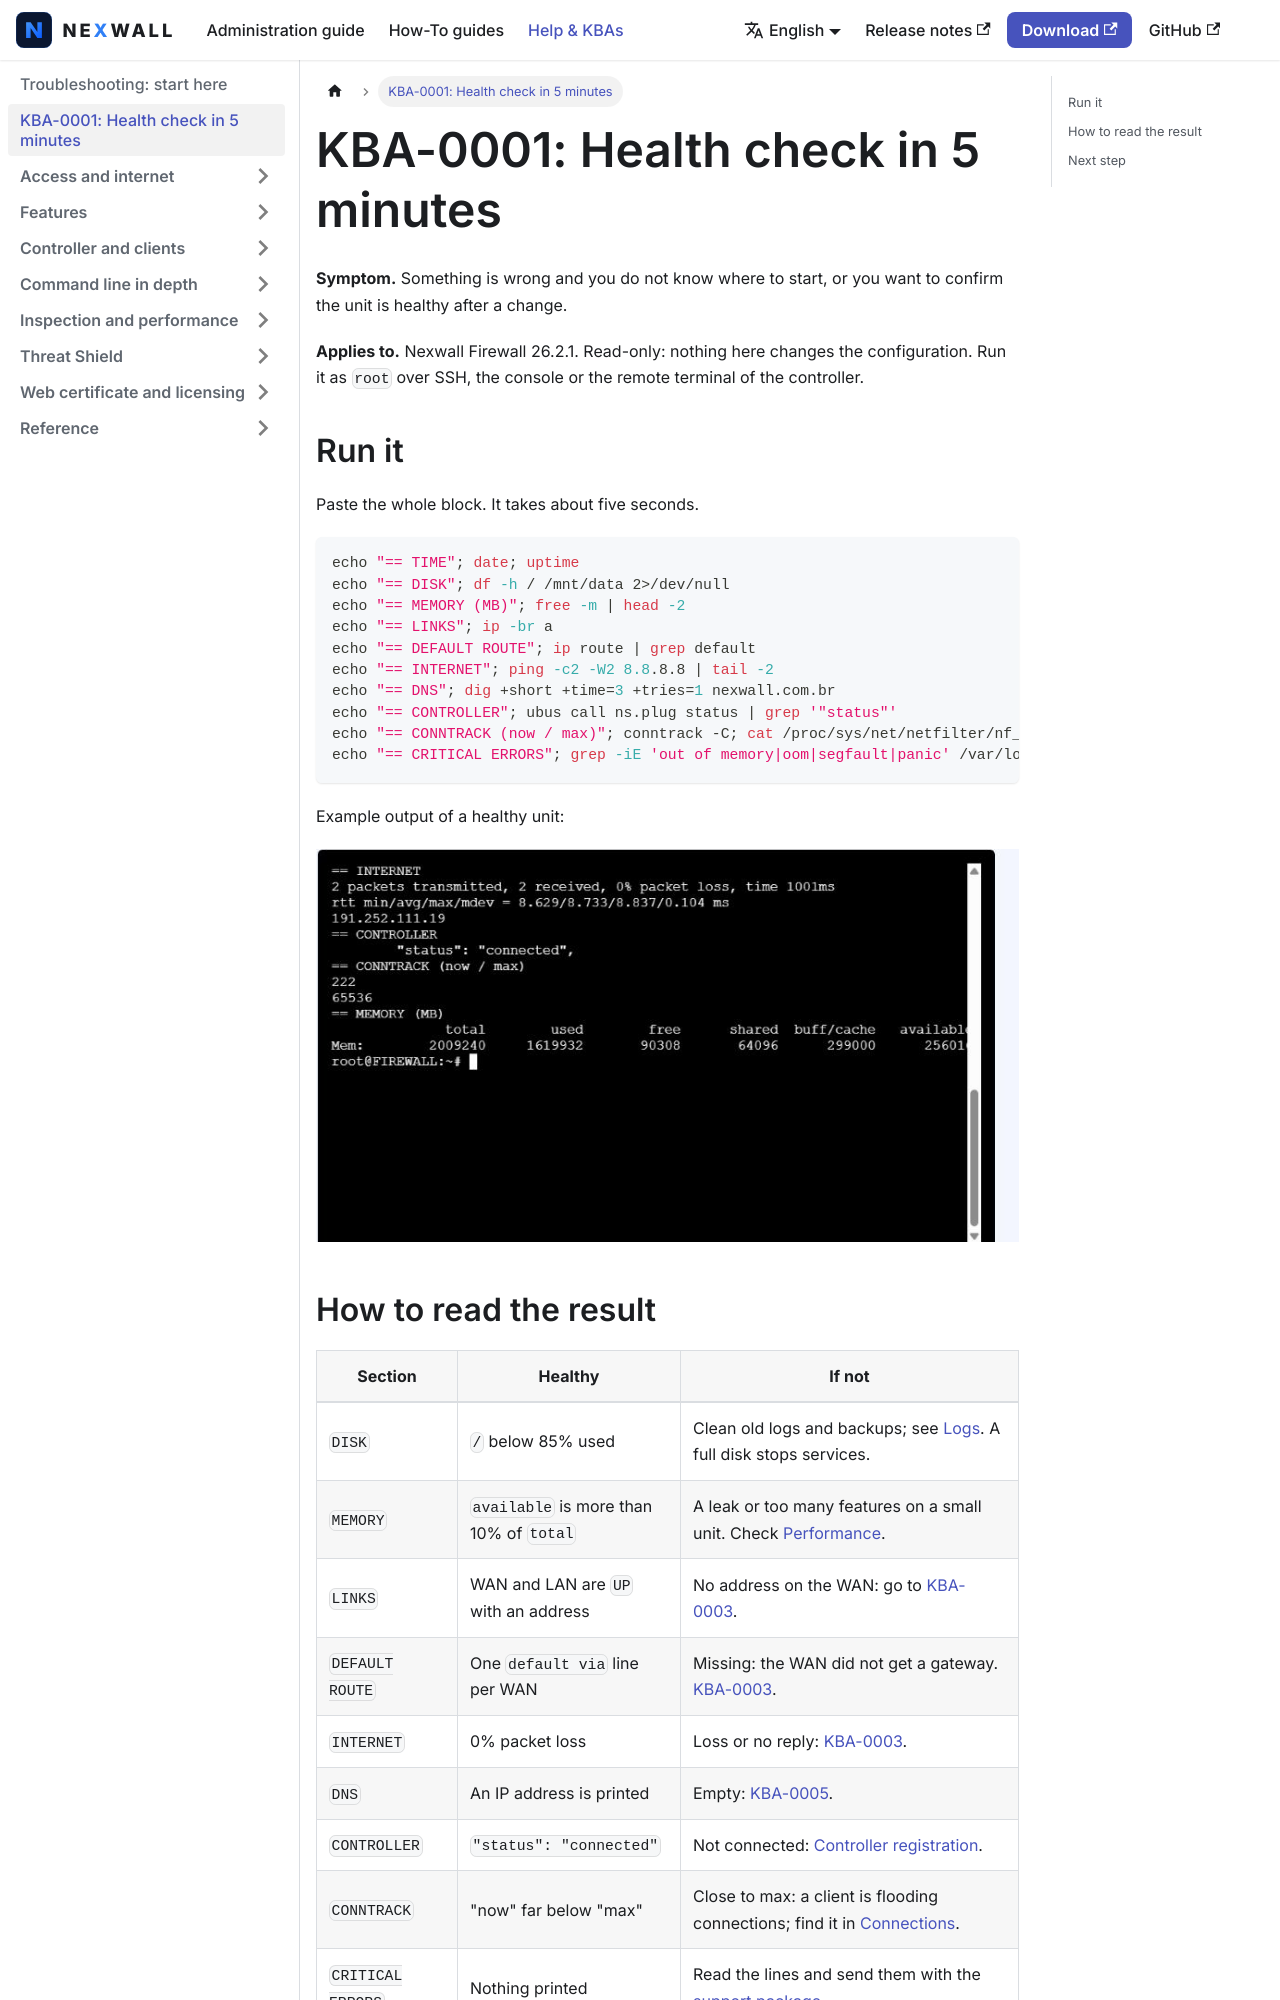

repository: nexwall/nexwall-docs · page: docs/help/kba-01-health-check/index.html · generator: docusaurus

---
title: "KBA-0001: Health check in 5 minutes"
sidebar_position: 11
description: One script that shows disk, memory, links, internet, DNS, controller and connection table, and how to read each line. Start here for any problem.
---

# KBA-0001: Health check in 5 minutes

**Symptom.** Something is wrong and you do not know where to start, or you want to confirm the unit is healthy after a change.

**Applies to.** Nexwall Firewall 26.2.1. Read-only: nothing here changes the configuration. Run it as `root` over SSH, the console or the remote terminal of the controller.

## Run it

Paste the whole block. It takes about five seconds.

```sh
echo "== TIME"; date; uptime
echo "== DISK"; df -h / /mnt/data 2>/dev/null
echo "== MEMORY (MB)"; free -m | head -2
echo "== LINKS"; ip -br a
echo "== DEFAULT ROUTE"; ip route | grep default
echo "== INTERNET"; ping -c2 -W2 8.8.8.8 | tail -2
echo "== DNS"; dig +short +time=3 +tries=1 nexwall.com.br
echo "== CONTROLLER"; ubus call ns.plug status | grep '"status"'
echo "== CONNTRACK (now / max)"; conntrack -C; cat /proc/sys/net/netfilter/nf_conntrack_max
echo "== CRITICAL ERRORS"; grep -iE 'out of memory|oom|segfault|panic' /var/log/messages | tail -3
```

Example output of a healthy unit:

![Health check output on a healthy unit](/img/screenshots/fw/cli/health-check.png)
